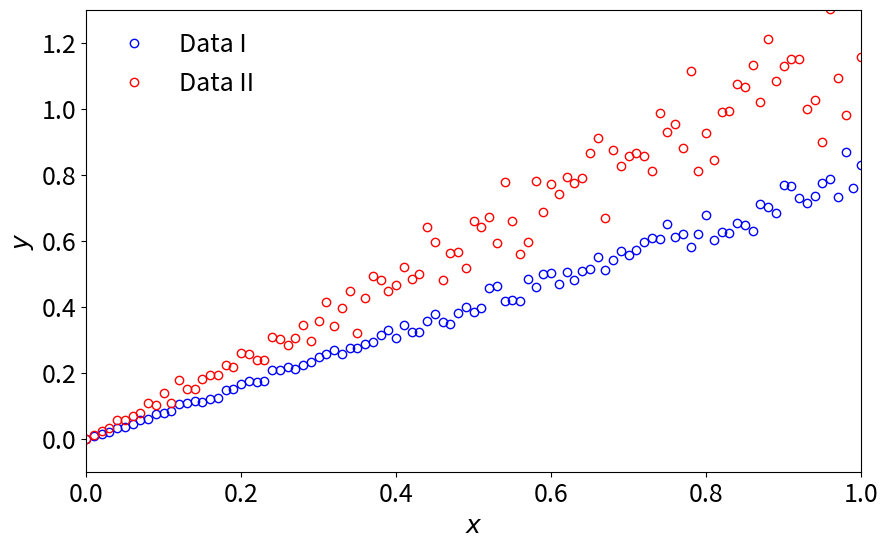
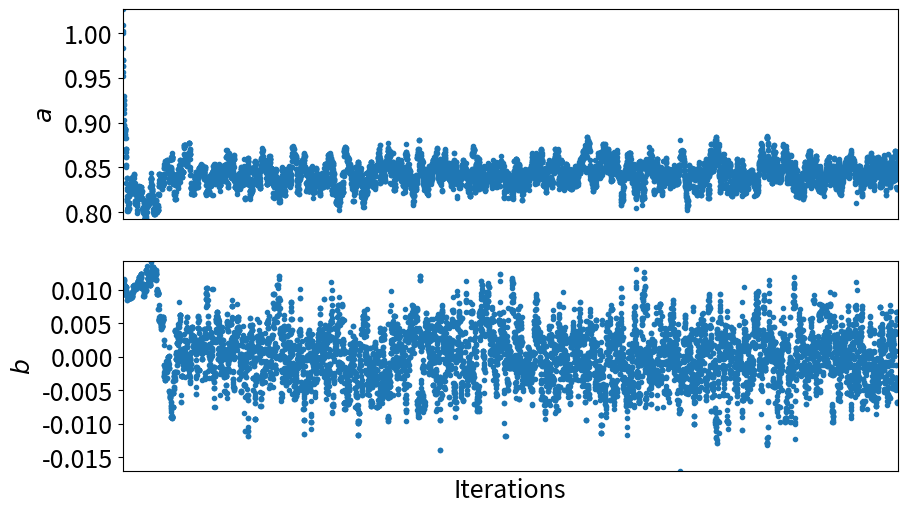
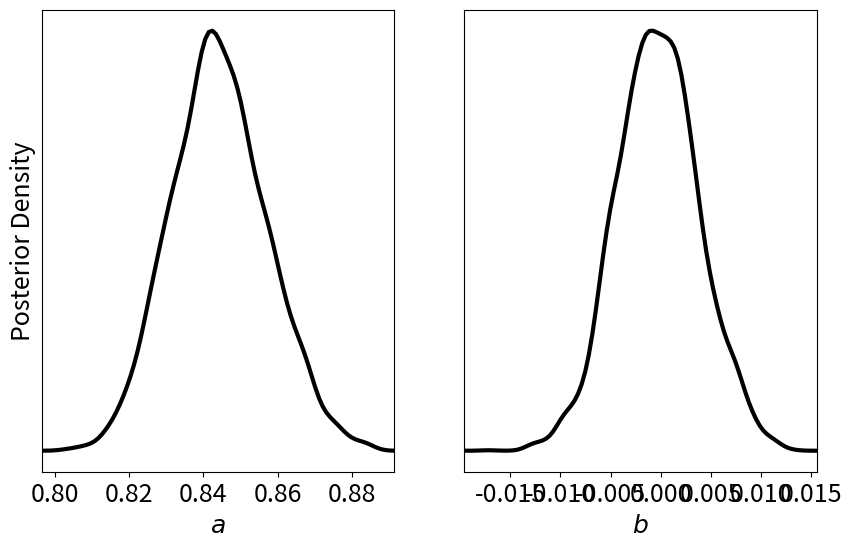
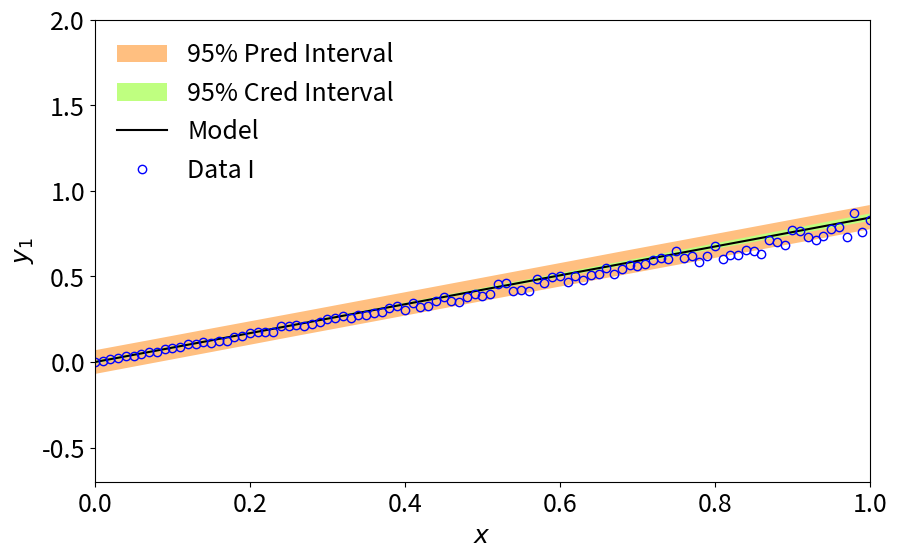
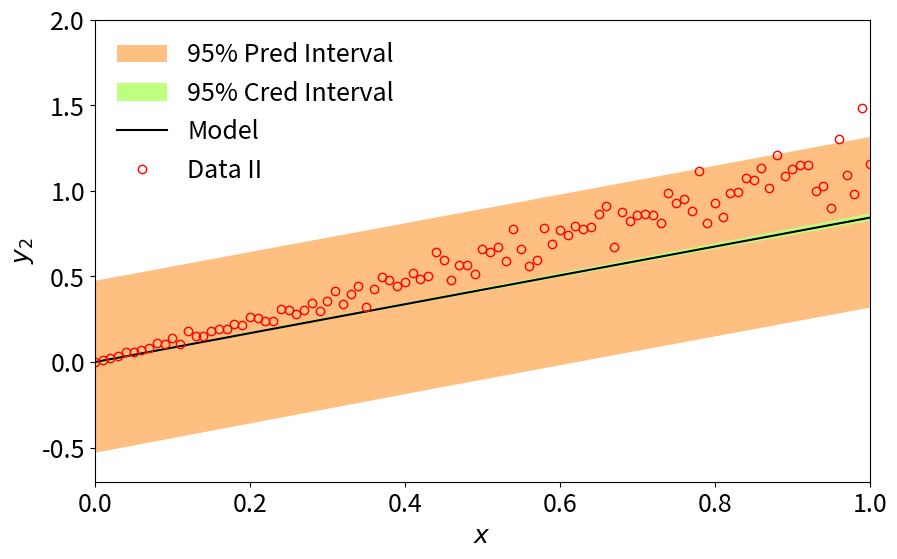

Recreate these plots in Python, in order.
#############################################################
# [redacted]
# Last modified: 11/28/2019
# Description:
# The code is based on
# 1) the MATLAB toolbox from Dr. Marko Laine 
#    (http://helios.fmi.fi/~lainema/mcmc/).
# 2) the book from Dr. Ralph C. Smith (Uncertainty 
#    Quantification: Theory, Implementation, and Application).
# V01: N/A.
# V02a: This version can only generate estimation chains. 
#       It was used for SMASIS 2018.
# V02b: This version can also generate credible and 
#       prediction intervals. 
#       It was used for dissertation.
# V03: This version can also generate posterior densities. 
#      It has three major components: getDRAMMIMOChains(), 
#      getDRAMMIMODensities(), and getDRAMMIMOIntervals().
# V04a: An output "prior" was added to getDRAMMIMOChains(),
#       containing parameters for inverse-wishart sampling.
# V04b: Parameters determine the number of iterations for 
#       displaying and saving results to command window and 
#       data files, respectively, were added to DRAMParams.
#       The structure of modelParams was modified to be more
#       user-friendly.
#       Some comments were added and some were editted.
#       Some minor tweaks here and there.
#############################################################

"""
Delayed Rejection Adaptive Metropolis Multi Input Multi Output

@function getDRAMMIMOChains: return the estimation chains.
@function getDRAMMIMODensities: return the posterior densities.
@function getDRAMMIMOIntervals: return the credible and 
                                 prediction intervals.
@function getModelResponse: return model responses, for the 
                            linear model example.
@function getModelResponseError: return model response errors, 
                                 for the linear model example.
"""

# Import libraries.
import numpy as np
import scipy.linalg as la
import scipy.stats as st
import matplotlib.pyplot as mplot
import matplotlib.patches as mpatch
import matplotlib.lines as mline
import os

def getDRAMMIMOChains(data,model,modelParams,DRAMParams):
    """
    Return the estimation chains.

    @param data: (dictionary) {'xdata', 'ydata'}.
    @param model: (dictionary) {'fun', 'errFun'}.
    @param modelParams: (dictionary) {'table', 'extra'}.
    @param DRAMParams: (dictionary) {'numIterationsDone', 
                                     'numIterationsExpected', 
                                     'numIterationsDisplay', 
                                     'numIterationsSave', 
                                     'previousResults'}.
    @return prior: (dictionary) {'psi_s', 'nu_s'}.
    @return chain_q: (matrix).
    @return last_cov_q: (matrix).
    @return chain_cov_err: (matrix).
    """
    ## Initialize parameters.

    # Number of data sets.
    numDataSets = np.array([len(data['xdata']),len(data['ydata']), \
                            len(model['fun']),len(model['errFun']), \
                            len(modelParams['extra'])])
    if np.any(numDataSets-numDataSets[0]):
        raise ValueError('Unequal numbers of sets in either data or model.')
    N = numDataSets[0]
    # Number of data within each set.
    numDataPoints = np.tile(0,(N,2))
    for i in np.arange(0,N):
        numDataPoints[i,:] = np.array([data['xdata'][i].shape[0],data['ydata'][i].shape[0]])
    if np.any(numDataPoints-numDataPoints[0,0]):
        raise ValueError('Unequal numbers of data points.')
    n = numDataPoints[0,0]
    # Number of model parameters for estimation.
    p = len(modelParams['values'])
    # Number of estimation iterations already done.
    Mo = DRAMParams['numDRAMIterationsDone']
    if Mo!=1 and Mo!=DRAMParams['previousResults']['chain_q'].shape[0]:
        raise ValueError('The number of given previous results does not match the number of iterations already done.')
    # Number of estimation iterations to be done in total.
    M = DRAMParams['numDRAMIterations']

    # Best model parameter estimation.
    if Mo==1:
        q = np.array([modelParams['values']]).T
    else:
        q = np.array([DRAMParams['previousResults']['chain_q'][-1,:]]).T
    # Old model parameter estimation.
    q0 = np.zeros(q.shape)
    # 1st stage new model parameter estimation.
    q1 = np.zeros(q.shape)
    # 2nd stage new model parameter estimation.
    q2 = np.zeros(q.shape)

    # Model prediction errors caused by q.
    err = np.zeros((n,N))
    # Calculate errors.
    for i in np.arange(N):
        err[:,i] = model['errFun'][i](q,data['xdata'][i],data['ydata'][i],modelParams['extra'][i]).T
    # Model prediction errors caused by q0.
    err0 = np.zeros((n,N))
    # Model prediction errors caused by q1.
    err1 = np.zeros((n,N))
    # Model prediction errors caused by q2.
    err2 = np.zeros((n,N))

    # Initialize the covariance matrix of parameter estimations and its inverse.
    if Mo==1:
        cov_q = np.diag(((q!=0)*(0.05*q)**2+(q==0)*1.0)[:,0])
    else:
        cov_q = DRAMParams['previousResults']['last_cov_q']
    if p==1:
        cov_q_inv = 1.0/cov_q
    else:
        cov_q_inv = la.inv(cov_q)

    # Initialize the covariance matrix of parameter estimation errors and its inverse.
    if Mo==1:
        cov_err = np.dot(err.T,err)
    else:
        cov_err = DRAMParams['previousResults']['chain_cov_err'][-1,:,:]
    if N==1:
        cov_err_inv = 1.0/cov_err
    else:
        cov_err_inv = la.inv(cov_err)

    # Parameters for inverse-wishart distribution.
    if np.array_equal(DRAMParams['previousResults']['prior']['psi_s'],np.empty):
        psi_s = np.zeros((N,N))
        nu_s = 0.0
    else:
        psi_s = DRAMParams['previousResults']['prior']['psi_s']
        if np.array_equal(DRAMParams['previousResults']['prior']['nu_s'],np.empty):
            nu_s = 1.0
        else:
            nu_s = DRAMParams['previousResults']['prior']['nu_s']
    prior = {'psi_s':psi_s, 'nu_s': nu_s}

    # Parameters for Adaptive Metropolis.
    # Adaptive interval.
    ko = 100
    # Adaptive scale.
    sp = 2.38/np.sqrt(p)
    # Up-to-date mean parameter estimations.
    if Mo==1:
        qBar = q.copy()
    else:
        qBar = np.array([np.mean(DRAMParams['previousResults']['chain_q'],0)]).T
    # Up-to-data covariance matrix of parameter estimations.
    qCov = cov_q.copy()

    # Parameters for Delayed Rejection.
    # Maximum random walk step size.
    randomWalk = la.cholesky(cov_q)
    # 1st stage random walk maximum step size.
    R1 = randomWalk/1.0
    # 2nd stage random walk maximum step size.
    R2 = randomWalk/5.0

    ## Initialize the chain.

    # The chain of model parameter estimations for posterior densities.
    chain_q = np.zeros((M,p))
    if Mo==1:
        chain_q[0,:] = q.T.copy()
    else:
        chain_q[:Mo,:] = DRAMParams['previousResults']['chain_q']

    # The chain of model parameter estimation covariances is not of interest for now.
    # Record the latest value instead.
    last_cov_q = cov_q.copy()

    # The chain of model prediction errors is not of interest for now.
    
    # The chain of model prediction error covariances for uncertainty propagation.
    chain_cov_err = np.zeros((M,N,N))
    if Mo==1:
        chain_cov_err[0,:,:] = cov_err
    else:
        chain_cov_err[:Mo,:,:] = DRAMParams['previousResults']['chain_cov_err']

    # Generate the chain.
    for k in np.arange(Mo,M,1):
        # Display current model parameter estimations every xth iteration.
        # Modify the number in mod() after k as needed.
        # Comment this out if not necessary, i.e. to avoid time delay.
        if np.mod(k,200)==0:
            print(np.vstack((k,q)).T)
        # Save current estimation chain every yth iteration.
        # Modify the number in mod() after k as needed.
        # Comment this out if not necessary, i.e. to avoid time delay.
        if np.mod(k,1000)==0:
            np.savez_compressed(os.getcwd()+'/chains'+str(k), \
                                prior=prior, \
                                chain_q=chain_q, \
                                last_cov_q=last_cov_q, \
                                chain_cov_err=chain_cov_err)

        ######## Start of Delayed Rejection ########

        # Record the best guess from last step as the old guess.
        q0 = q.copy()
        err0 = err.copy()

        # 1st stage Random Walk.
        q1 = q0+np.array([np.dot(R1.T,np.random.randn(len(q)))]).T
        
        if any(q1.T[0,:]<modelParams['lowerLimits']) or any(q1.T[0,:]>modelParams['upperLimits']):
            # If the new guess is out of the bounds ...
            err1 = np.tile(float('inf'),(n,N))
            SS0 = np.trace(np.dot(np.dot(err0.T,err0),cov_err_inv))
            SS1 = float('inf')
            pi10 = 0.0
            alpha10 = min(1,pi10)
        else:
            # If the new guess is within the bounds ...
            for i in np.arange(N):
                err1[:,i] = model['errFun'][i](q1,data['xdata'][i],data['ydata'][i],modelParams['extra'][i]).T

            if np.any(np.isnan(err1)):
                # If the new guess is causing the model response to be NaN ...
                err1 = np.tile(float('inf'),(n,N))
                SS0 = np.trace(np.dot(np.dot(err0.T,err0),cov_err_inv))
                SS1 = float('inf')
                pi10 = 0;
                alpha10 = min(1,pi10)
            else:
                # If the new guess is okay ...
                SS0 = np.trace(np.dot(np.dot(err0.T,err0),cov_err_inv))
                SS1 = np.trace(np.dot(np.dot(err1.T,err1),cov_err_inv))
                # pi(q1|q0)
                pi10 = np.exp(-0.5*(SS1-SS0))
                # alpha(q1|q0)
                alpha10 = min(1,pi10)

        # Decide whether to accept the 1st stage new guess.
        if alpha10>np.random.rand():
            # Accept the 1st stage new guess.

            # Record the 1st stage new guess as the best guess.
            q = q1.copy()
            err = err1.copy()

        else:
            # Reject the 1st stage new guess.

            # 2nd stage Random Walk.
            q2 = q0+np.array([np.dot(R2.T,np.random.randn(len(q)))]).T

            if any(q2.T[0,:]<modelParams['lowerLimits']) or any(q2.T[0,:]>modelParams['upperLimits']):
                # If the new guess is out of the bounds ...
                err2 = np.tile(float('inf'),(n,N))
                SS2 = float('inf')
                pi20 = 0.0
                pi12 = 0.0
                alpha20 = 0.0
                alpha210 = 0.0
            else:
                # If the new guess is within the bounds ...
                for i in np.arange(N):
                    err2[:,i] = model['errFun'][i](q2,data['xdata'][i],data['ydata'][i],modelParams['extra'][i]).T

                if np.any(np.isnan(err2)):
                    # If the new guess is causing the model response to be NaN ...
                    err2 = np.tile(float('inf'),(n,N))
                    SS2 = float('inf')
                    pi20 = 0.0
                    pi12 = 0.0
                    alpha12 = 0.0
                    alpha210 = 0.0
                else:
                    # If the new guess is okay ...
                    SS2 = np.trace(np.dot(np.dot(err2.T,err2),cov_err_inv))
                    # pi(q1|v)/pi(q0|v)
                    pi20 = np.exp(-0.5*(SS2-SS0))
                    # J(q1|q2)
                    J12 = np.exp(-0.5*np.dot(np.dot((q1-q2).T,cov_q_inv),(q1-q2)))[0][0]
                    # J(q1|q0)
                    J10 = np.exp(-0.5*np.dot(np.dot((q1-q0).T,cov_q_inv),(q1-q0)))[0][0]
                    # pi(q1|v)/pi(q0|v)
                    pi12 = np.exp(-0.5*(SS1-SS2))
                    # alpha(q1|q2)
                    alpha12 = min(1,pi12)
                    # alpha(q2|q0,q1)       
                    if alpha12==1:
                        alpha210 = 0
                    else:
                        alpha210 = min(1,pi20*J12/J10*(1-alpha12)/(1-alpha10))

            # Decide whether to accept the 2nd stage new guess.
            if alpha210>np.random.rand():
                # Accept the 2nd stage new guess.

                # Record the 2nd stage new guess as the best guess.
                q = q2.copy()
                err = err2.copy()

        ######## End of Delayed Rejection ########

        ######## Start of Adaptive Metropolis ########

        # Record the chain.
        chain_q[k,:] = q.T.copy()
        last_cov_q = cov_q.copy()
        chain_cov_err[k,:,:] = cov_err.copy()

        # Update cov_err and cov_err_inv.
        cov_err = st.invwishart.rvs(nu_s+n,psi_s+np.dot(err.T,err),size=1,random_state=None)
        if N==1:
            cov_err_inv = 1.0/cov_err
        else:
            cov_err_inv = la.inv(cov_err)

        # Update cov_q and cov_q_inv.
        # No update in the 1st round (1 round = ko steps).
        if k==ko-1:
            # Calculate at the end of the 1st round (ko-th step).
            # Mean parameter estimations.
            qBar = np.array([np.mean(chain_q[0:ko,:],0)]).T
            # Covariance of parameter estimations.
            qCov = np.cov(chain_q[0:ko,:].T)
        elif k>=ko:
            # Keep calculating after the ko-th step.
            # Mean parameter estimations.
            qBarOld = qBar.copy()
            qBar = (k*qBarOld+q)/(k+1)
            # Covariance of parameter estimations.
            qCovOld = qCov.copy()
            qCov = (k-1.0)/k*qCovOld+1.0/k*(k*np.dot(qBarOld,qBarOld.T)-(k+1)*np.dot(qBar,qBar.T)+np.dot(q,q.T))

            # Update at the end of every round since the ko-th step.
            if np.mod(k+Mo,ko)==0:
                cov_q = qCov.copy();
                if p==1:
                    cov_q_inv = 1.0/cov_q
                else:
                    cov_q_inv = la.inv(cov_q)
                randomWalk = la.cholesky(cov_q)
                R1 = randomWalk*sp
                R2 = randomWalk*sp/5.0

        ######## End of Adaptive Metropolis ########

    np.savez_compressed(os.getcwd()+'/chains', \
                        prior=prior, \
                        chain_q=chain_q, \
                        last_cov_q=last_cov_q, \
                        chain_cov_err=chain_cov_err)

    return prior,chain_q,last_cov_q,chain_cov_err

def getDRAMMIMODensities(qChain):
    """
    Return the posterior densities.

    @param qChain: (matrix).
    @return qVals: (vector).
    @return qProbs: (vector).
    """

    numIterations = qChain.shape[0]
    numChains = qChain.shape[1]
    numNodes = 100
    qMin = np.amin(qChain,0)
    qMax = np.amax(qChain,0)
    qRange = qMax-qMin
    qVals = np.zeros([numNodes,numChains])
    qProbs = np.zeros(qVals.shape)

    for i in np.arange(numChains):
        qVals[:,i] = np.linspace(qMin[i]-0.08*qRange[i],qMax[i]+0.08*qRange[i],numNodes)

        chainSorted = np.sort(qChain[:,i])
        i1 = int(np.floor((numIterations+1)/4.0))
        i3 = int(np.floor((numIterations+1)/4.0*3.0))
        f1 = (numIterations+1)/4.0-i1;
        f3 = (numIterations+1)/4.0*3.0-i3
        q1 = (1-f1)*chainSorted[i1-1]+f1*chainSorted[i1]
        q3 = (1-f3)*chainSorted[i3-1]+f3*chainSorted[i3]
        iRange = q3-q1

        if iRange<=0:
            s = 1.06*np.std(qChain[:,i])*np.power(numIterations,-1.0/5.0)
        else:
            s = 1.06*np.min([np.std(qChain[:,i]),iRange/1.34])*np.power(numIterations,-1.0/5.0)

        for j in np.arange(numNodes):
            err = (qVals[j,i]-qChain[:,i])/s
            qProbs[j,i] = 1.0/numIterations*np.sum(np.exp(-0.5*np.power(err,2))/np.sqrt(2*np.pi))/s

    np.savez_compressed(os.getcwd()+'/densities', \
                        qVals=qVals, \
                        qProbs=qProbs)

    return qVals,qProbs

def getDRAMMIMOIntervals(data,model,modelParams,chain_q,chain_cov_err,nSample):
    """
    Return the credible and prediction intervals.

    @param data: (dictionary) {'xdata', 'ydata'}.
    @param model: (dictionary) {'fun', 'errFun'}.
    @param modelParams: (dictionary) {'table', 'extra'}.
    @param chain_q: (matrix).
    @param chain_cov_err: (matrix).
    @param nSample: (scalar).
    @return credLims: (matrix).
    @return predLims: (matrix).
    """

    # Initialize parameters. Using 95% intervals.
    xData = data['xdata']
    lims = [0.025, 0.5, 0.975]
    m = chain_q.shape[0]
    N = len(xData)
    n = xData[0].shape[0]

    # Get the indices of points to be pulled out of the estimation chain.
    if nSample == m:
        iSample = np.arange(0,m,1).astype(int)
    else:
        iSample = np.floor(np.random.rand(nSample)*m).astype(int)

    # Sample the estimation chain for the credible region as ysave and the prediction region as osave.
    ySave = np.zeros((N,nSample,n))
    oSave = np.zeros((N,nSample,n))
    for iiSample in np.arange(nSample):
        qi = np.array([chain_q[iSample[iiSample],:]]).T
        randError = np.array([np.random.multivariate_normal(np.zeros(N),chain_cov_err[iSample[iiSample],:,:])]).T
        for i in np.arange(N):
            y = model['fun'][i](qi,xData[i],modelParams['extra'][i])
            ySave[i,iiSample,:] = y.T
            oSave[i,iiSample,:] = y.T+randError[i,0]

    # Interpolate the credible and prediction intervals.
    credLims = np.zeros((N,len(lims),n))
    predLims = np.zeros((N,len(lims),n))
    for i in np.arange(N):
        ySaveSorted = np.sort(ySave[i,:,:],axis=0)
        oSaveSorted = np.sort(oSave[i,:,:],axis=0)
        for j in np.arange(n):
            credLims[i,:,j] = np.interp(np.array(lims)*(nSample-1),np.arange(nSample),ySaveSorted[:,j])
            predLims[i,:,j] = np.interp(np.array(lims)*(nSample-1),np.arange(nSample),oSaveSorted[:,j])

    np.savez_compressed(os.getcwd()+'/intervals', \
                        credLims=credLims, \
                        predLims=predLims)

    return credLims,predLims

def getModelResponse(theta,xdata,extra):
    # 'extra' can be used to pass extra parameter values.
    # These parameters are needed by the model, but not being estimated.
    if extra[0]==0:
        a = theta[0,0]
        b = theta[1,0]
    else:
        a = theta[0,0]
        b = theta[1,0]

    modelResponse = a*xdata+b

    return modelResponse

def getModelResponseError(theta,xdata,ydata,extra):
    # 'extra' can be used to pass extra parameter values.
    # These parameters are needed by the model, but not being estimated.
    modelResponse = getModelResponse(theta,xdata,extra)
    modelResponseError = modelResponse-ydata

    return modelResponseError

# This is the main function if the this module is executed by itself.
if __name__ == '__main__':
    # Below is an example of how to use DRAMMIMO.

    # Load the data.
    print('Loading data...')
    # Ficticious data are generated here for a linear model y = a*x + b.
    # Two data sets are available.
    inputData1 = np.array([np.linspace(0,1,101)]).T
    inputData2 = np.array([np.linspace(0,1,101)]).T
    outputData1 = 0.8*inputData1*(1+0.05*np.array([np.random.randn(101)]).T)
    outputData2 = 1.2*inputData2*(1+0.10*np.array([np.random.randn(101)]).T)

    # Set up DRAMMIMO.
    print('Setting DRAMMIMO...')
    # Scenarios with one ro two data sets are differentiated by mode.
    # mode = 1: using one data set (essentially Bayesian method).
    # mode = 2: using two data sets (Maximum Entropy method).
    mode = 2
    if mode==1:
        data = {'xdata':[inputData1], \
                'ydata':[outputData1]}
        model = {'fun':[getModelResponse], \
                 'errFun':[getModelResponseError]}
        modelParams = {'names':['a','b'],\
                       'values':[1.0,0.01], \
                       'lowerLimits':[-float('inf'),-float('inf')], \
                       'upperLimits':[float('inf'),float('inf')], \
                       'extra':[[0,]]}
    elif mode==2:
        data = {'xdata':[inputData1,inputData2], \
                'ydata':[outputData1,outputData2]}
        model = {'fun':[getModelResponse,getModelResponse], \
                 'errFun':[getModelResponseError,getModelResponseError]}
        modelParams = {'names':['a','b'],\
                       'values':[1.0,0.01], \
                       'lowerLimits':[-float('inf'),-float('inf')], \
                       'upperLimits':[float('inf'),float('inf')], \
                       'extra':[[0,],[0,]]}

    # Get estimation chains.
    # The estimation chains can be obtained in multiple runs.
    # 1st round.
    DRAMParams = {'numDRAMIterationsDone':1, \
                  'numDRAMIterations':5000, \
                  'previousResults': {'prior':{'psi_s':np.empty,'nu_s':np.empty}, \
                                      'chain_q':np.empty, \
                                      'last_cov_q':np.empty, \
                                      'chain_cov_err':np.empty}}   
    prior,chain_q,last_cov_q,chain_cov_err = getDRAMMIMOChains(data,model,modelParams,DRAMParams)
    # 2nd round.
    DRAMParams = {'numDRAMIterationsDone':5000, \
                  'numDRAMIterations':10000, \
                  'previousResults': {'prior':prior, \
                                      'chain_q':chain_q, \
                                      'last_cov_q':last_cov_q, \
                                      'chain_cov_err':chain_cov_err}}
    prior,chain_q,last_cov_q,chain_cov_err = getDRAMMIMOChains(data,model,modelParams,DRAMParams)
    
    # Get posterior densities.
    num = round(chain_q.shape[0]/2.0)
    vals,probs = getDRAMMIMODensities(chain_q[num:,:])

    # Get credible and prediction intervals.
    nSample = 500
    credLims,predLims = getDRAMMIMOIntervals(data,model,modelParams,chain_q[num:,:],chain_cov_err[num:,:,:],nSample)

    print('Mean Parameter Estimation = ')
    print(np.mean(chain_q[num:,:],axis=0))

    # Plot the results.    
    print('Plotting results...')

    figNum = 0

    figNum += 1
    mplot.figure(figNum,figsize=(10,6))
    mplot.plot(inputData1,outputData1,'bo',markerfacecolor='None',label='Data I')
    mplot.plot(inputData2,outputData2,'ro',markerfacecolor='None',label='Data II')
    mplot.xlabel('$x$',fontsize=18)
    mplot.ylabel('$y$',fontsize=18)
    mplot.xlim(0,1)
    mplot.ylim(-0.1,1.3)
    mplot.xticks(fontsize=18)
    mplot.yticks(fontsize=18)
    mplot.legend(loc='upper left',fontsize=18,frameon=False)

    figNum += 1
    mplot.figure(figNum,figsize=(10,6))
    mplot.subplot(2,1,1)
    mplot.plot(np.arange(1,chain_q.shape[0]+1,1),chain_q[:,0],'.')
    mplot.xticks([])
    mplot.ylabel('$a$',fontsize=18)
    mplot.xlim(0,chain_q.shape[0])
    mplot.ylim(np.min(chain_q[:,0]),np.max(chain_q[:,0]))
    mplot.yticks(fontsize=18)
    mplot.subplot(2,1,2)
    mplot.plot(np.arange(1,chain_q.shape[0]+1,1),chain_q[:,1],'.')
    mplot.xticks([])
    mplot.xlabel('Iterations',fontsize=18)
    mplot.ylabel('$b$',fontsize=18)
    mplot.xlim(0,chain_q.shape[0])
    mplot.ylim(np.min(chain_q[:,1]),np.max(chain_q[:,1]))
    mplot.yticks(fontsize=18)

    figNum += 1
    mplot.figure(figNum,figsize=(10,6))
    mplot.subplot(1,2,1)
    mplot.plot(vals[:,0],probs[:,0],'k',linewidth=3)
    mplot.xlabel('$a$',fontsize=18)
    mplot.xlim(np.min(vals[:,0]),np.max(vals[:,0]))
    mplot.xticks(fontsize=18)
    mplot.yticks([])
    mplot.ylabel('Posterior Density',fontsize=18)
    mplot.subplot(1,2,2)
    mplot.plot(vals[:,1],probs[:,1],'k',linewidth=3)
    mplot.xlabel('$b$',fontsize=18)
    mplot.xlim(np.min(vals[:,1]),np.max(vals[:,1]))
    mplot.xticks(fontsize=18)
    mplot.yticks([])

    figNum += 1
    fig, ax = mplot.subplots(figsize=(10,6))
    limitX = np.vstack((inputData1,np.flip(inputData1,axis=0)))
    predLimitY = np.vstack((np.array([predLims[0,0,:]]).T,np.array(np.fliplr([predLims[0,2,:]])).T))
    predLimits = mpatch.Polygon(np.hstack((limitX,predLimitY)),facecolor=(1,0.75,0.5))
    ax.add_patch(predLimits)
    credLimitY = np.vstack((np.array([credLims[0,0,:]]).T,np.array(np.fliplr([credLims[0,2,:]])).T))
    credLimits = mpatch.Polygon(np.hstack((limitX,credLimitY)),facecolor=(0.75,1,0.5))
    ax.add_patch(credLimits)
    mplot.plot(inputData1,credLims[0,1,:],'k')
    mplot.plot(inputData1,outputData1,'bo',markerfacecolor='None')
    mplot.xlabel('$x$',fontsize=18)
    mplot.ylabel('$y_1$',fontsize=18)
    mplot.xlim(0,1)
    mplot.ylim(-0.7,2)
    mplot.xticks(fontsize=18)
    mplot.yticks(fontsize=18)
    lgd = [mpatch.Patch(facecolor=(1,0.75,0.5),edgecolor='None',label='95% Pred Interval'), \
           mpatch.Patch(facecolor=(0.75,1,0.5),edgecolor='None',label='95% Cred Interval'), \
           mline.Line2D([0],[0],color='k',label='Model'), \
           mline.Line2D([0],[0],marker='o',color='None',markerfacecolor='None',markeredgecolor='b',label='Data I')]
    mplot.legend(handles=lgd,loc='upper left',fontsize=18,frameon=False)

    if mode==2:
        figNum += 1
        fig, ax = mplot.subplots(figsize=(10,6))
        limitX = np.vstack((inputData2,np.flip(inputData2,axis=0)))
        predLimitY = np.vstack((np.array([predLims[1,0,:]]).T,np.array(np.fliplr([predLims[1,2,:]])).T))
        predLimits = mpatch.Polygon(np.hstack((limitX,predLimitY)),facecolor=(1,0.75,0.5))
        ax.add_patch(predLimits)
        credLimitY = np.vstack((np.array([credLims[1,0,:]]).T,np.array(np.fliplr([credLims[1,2,:]])).T))
        credLimits = mpatch.Polygon(np.hstack((limitX,credLimitY)),facecolor=(0.75,1,0.5))
        ax.add_patch(credLimits)
        mplot.plot(inputData2,credLims[1,1,:],'k')
        mplot.plot(inputData2,outputData2,'ro',markerfacecolor='None')
        mplot.xlabel('$x$',fontsize=18)
        mplot.ylabel('$y_2$',fontsize=18)
        mplot.xlim(0,1)
        mplot.ylim(-0.7,2)
        mplot.xticks(fontsize=18)
        mplot.yticks(fontsize=18)
        lgd = [mpatch.Patch(facecolor=(1,0.75,0.5),edgecolor='None',label='95% Pred Interval'), \
               mpatch.Patch(facecolor=(0.75,1,0.5),edgecolor='None',label='95% Cred Interval'), \
               mline.Line2D([0],[0],color='k',label='Model'), \
               mline.Line2D([0],[0],marker='o',color='None',markerfacecolor='None',markeredgecolor='r',label='Data II')]
        mplot.legend(handles=lgd,loc='upper left',fontsize=18,frameon=False)

    mplot.show()